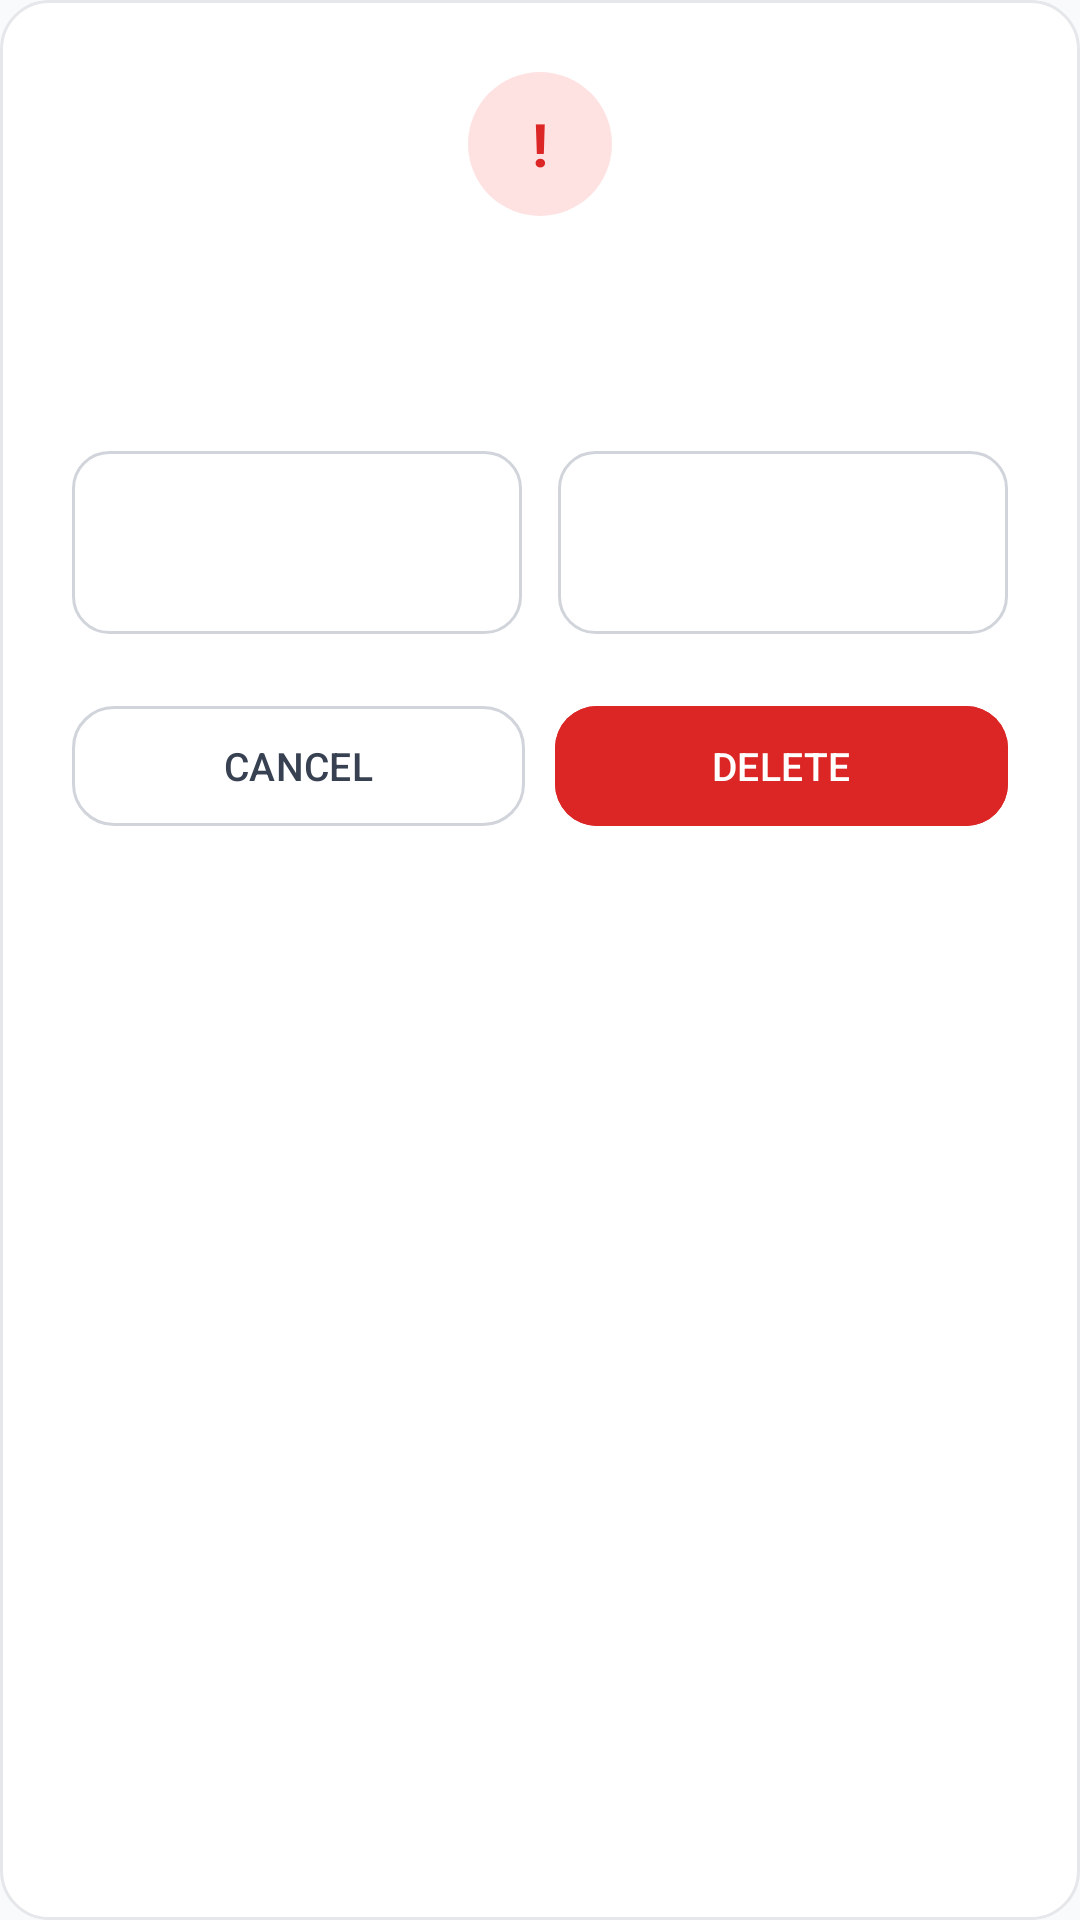

Here is an Android app screen rendered from its layout file. Give the layout XML and the strings, colors and styles it references.
<!-- AndroidManifest.xml: application theme Theme.ElegenCashBook -->
<!-- res/layout/dialog_delete_confirm.xml -->
<?xml version="1.0" encoding="utf-8"?>
<LinearLayout xmlns:android="http://schemas.android.com/apk/res/android"
    xmlns:app="http://schemas.android.com/apk/res-auto"
    android:layout_width="match_parent"
    android:layout_height="wrap_content"
    android:orientation="vertical"
    android:background="@drawable/bg_book_item"
    android:paddingHorizontal="24dp"
    android:paddingTop="24dp"
    android:paddingBottom="20dp"
    android:gravity="center_horizontal">

    <FrameLayout
        android:layout_width="48dp"
        android:layout_height="48dp"
        android:background="@drawable/round_shape"
        android:backgroundTint="@color/danger_red_bg">

        <TextView
            android:layout_width="wrap_content"
            android:layout_height="wrap_content"
            android:layout_gravity="center"
            android:text="!"
            android:textColor="@color/danger_red"
            android:textSize="20sp"
            android:textStyle="bold" />
    </FrameLayout>

    <TextView
        android:id="@+id/delete_dialog_title"
        android:layout_width="match_parent"
        android:layout_height="wrap_content"
        android:layout_marginTop="14dp"
        android:gravity="center"
        android:textColor="@color/text_dark"
        android:textSize="17sp"
        android:textStyle="bold" />

    <TextView
        android:id="@+id/delete_dialog_subtitle"
        android:layout_width="match_parent"
        android:layout_height="wrap_content"
        android:layout_marginTop="6dp"
        android:gravity="center"
        android:textColor="@color/danger_red"
        android:textSize="13sp" />

    <LinearLayout
        android:id="@+id/delete_stats_row"
        android:layout_width="match_parent"
        android:layout_height="wrap_content"
        android:layout_marginTop="18dp"
        android:orientation="horizontal">

        <LinearLayout
            android:layout_width="0dp"
            android:layout_height="wrap_content"
            android:layout_weight="1"
            android:layout_marginEnd="6dp"
            android:orientation="vertical"
            android:gravity="center"
            android:background="@drawable/bg_pill_outline"
            android:paddingVertical="10dp">

            <TextView
                android:id="@+id/delete_stat1_value"
                android:layout_width="wrap_content"
                android:layout_height="wrap_content"
                android:textColor="@color/danger_red"
                android:textSize="18sp"
                android:textStyle="bold" />

            <TextView
                android:id="@+id/delete_stat1_label"
                android:layout_width="wrap_content"
                android:layout_height="wrap_content"
                android:layout_marginTop="2dp"
                android:textColor="@color/text_muted"
                android:textSize="11sp" />
        </LinearLayout>

        <LinearLayout
            android:layout_width="0dp"
            android:layout_height="wrap_content"
            android:layout_weight="1"
            android:layout_marginStart="6dp"
            android:orientation="vertical"
            android:gravity="center"
            android:background="@drawable/bg_pill_outline"
            android:paddingVertical="10dp">

            <TextView
                android:id="@+id/delete_stat2_value"
                android:layout_width="wrap_content"
                android:layout_height="wrap_content"
                android:textColor="@color/danger_red"
                android:textSize="18sp"
                android:textStyle="bold" />

            <TextView
                android:id="@+id/delete_stat2_label"
                android:layout_width="wrap_content"
                android:layout_height="wrap_content"
                android:layout_marginTop="2dp"
                android:textColor="@color/text_muted"
                android:textSize="11sp" />
        </LinearLayout>
    </LinearLayout>

    <LinearLayout
        android:layout_width="match_parent"
        android:layout_height="wrap_content"
        android:layout_marginTop="20dp"
        android:orientation="horizontal">

        <com.google.android.material.button.MaterialButton
            android:id="@+id/delete_dialog_cancel"
            style="@style/Widget.Material3.Button.OutlinedButton"
            android:layout_width="0dp"
            android:layout_height="48dp"
            android:layout_weight="1"
            android:layout_marginEnd="10dp"
            android:text="CANCEL"
            android:textSize="13sp"
            android:textColor="@color/date_header_text"
            app:strokeColor="@color/unselected_gray"
            app:cornerRadius="14dp" />

        <com.google.android.material.button.MaterialButton
            android:id="@+id/delete_dialog_confirm"
            android:layout_width="0dp"
            android:layout_height="48dp"
            android:layout_weight="1"
            android:text="DELETE"
            android:textSize="13sp"
            android:textColor="@color/white"
            android:backgroundTint="@color/danger_red"
            app:cornerRadius="14dp" />
    </LinearLayout>

</LinearLayout>
<!-- resources referenced by this layout -->
<resources>
  <color name="danger_red">#FFDC2626</color>
  <color name="danger_red_bg">#FFFEE2E2</color>
  <color name="date_header_text">#FF374151</color>
  <color name="text_dark">#FF111827</color>
  <color name="text_muted">#FF6B7280</color>
  <color name="unselected_gray">#FFD1D5DB</color>
  <color name="white">#FFFFFFFF</color>
  <!-- drawable bg_book_item (drawable) -->
  <?xml version="1.0" encoding="utf-8"?>
  <shape xmlns:android="http://schemas.android.com/apk/res/android"
      android:shape="rectangle">
      <solid android:color="@color/surface" />
      <corners android:radius="16dp" />
      <stroke
          android:width="1dp"
          android:color="@color/surface_gray" />
  </shape>
  <!-- drawable bg_pill_outline (drawable) -->
  <?xml version="1.0" encoding="utf-8"?>
  <shape xmlns:android="http://schemas.android.com/apk/res/android"
      android:shape="rectangle">
      <solid android:color="@color/surface" />
      <corners android:radius="12dp" />
      <stroke
          android:width="1dp"
          android:color="@color/unselected_gray" />
  </shape>
  <!-- drawable round_shape (drawable) -->
  <?xml version="1.0" encoding="utf-8"?>
  <shape xmlns:android="http://schemas.android.com/apk/res/android"
      android:shape="oval">
      <solid android:color="@color/surface_gray" />
  </shape>
  <style name="Theme.ElegenCashBook" parent="Base.Theme.ElegenCashBook" />
  <color name="surface">#FFFFFFFF</color>
  <color name="surface_gray">#FFE5E7EB</color>
  <style name="Base.Theme.ElegenCashBook" parent="Theme.Material3.DayNight.NoActionBar">
          <item name="colorPrimary">@color/brand</item>
          <item name="colorOnPrimary">@color/white</item>
          <item name="android:statusBarColor">@color/surface_page</item>
          <item name="android:navigationBarColor">@color/surface_page</item>
          <item name="android:windowLightStatusBar">true</item>
          <item name="android:windowLightNavigationBar">true</item>
          <item name="android:windowBackground">@color/surface_page</item>
      </style>
  <color name="brand">#FF4F46E5</color>
  <color name="surface_page">#FFF8FAFC</color>
</resources>
